Labelled photos from "poultry", an image-classification folder in PerezAbel/Flora-AI. The possible labels are: bumblefoot, fowlpox, healthy, coryza, CRD.

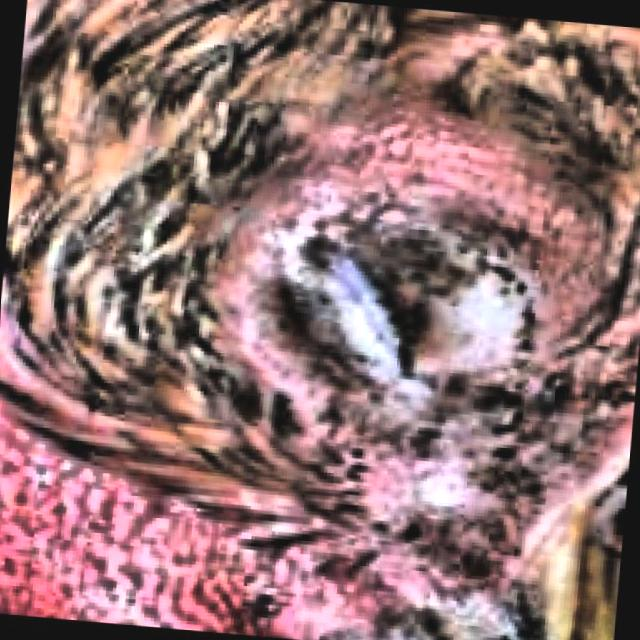
Label: CRD

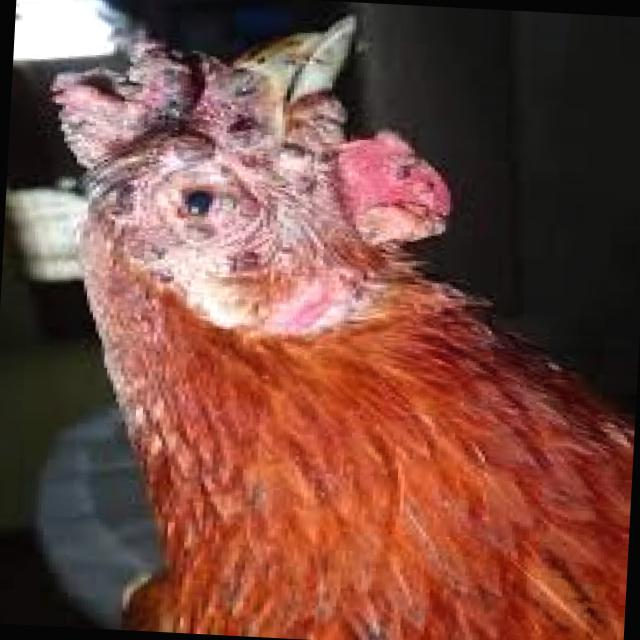
Label: fowlpox

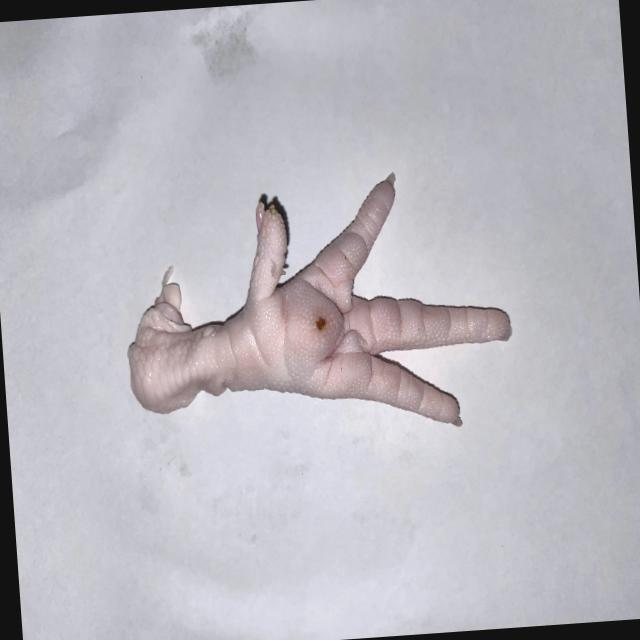
Label: bumblefoot

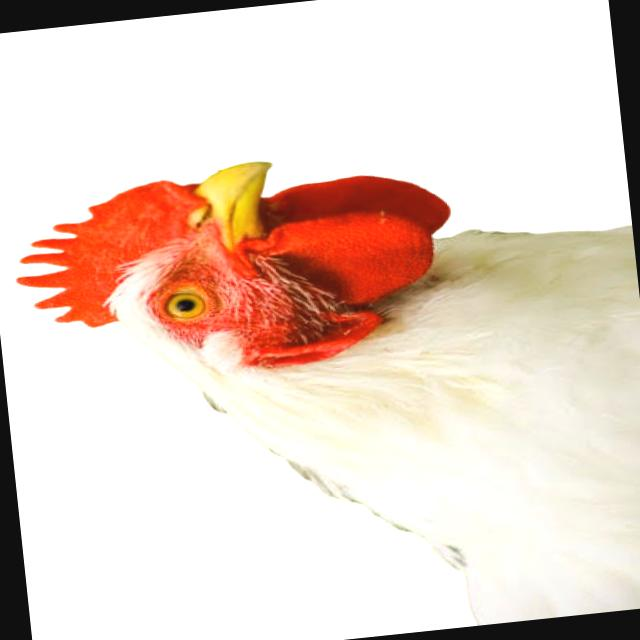
Label: healthy

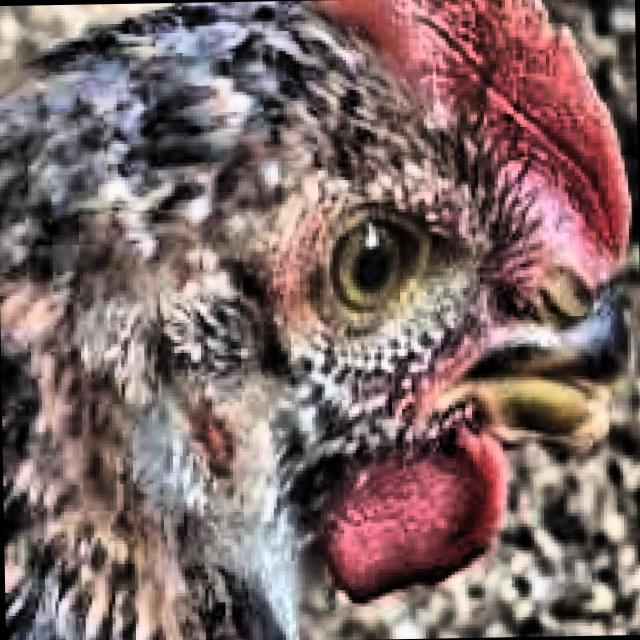
Label: healthy

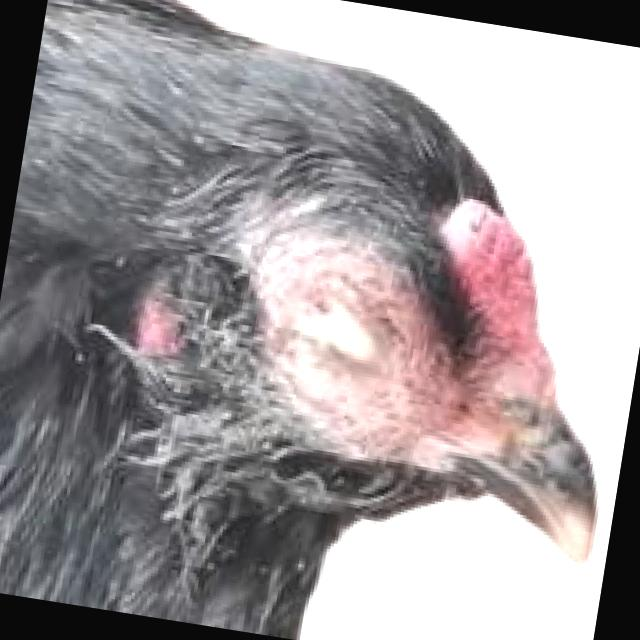
Label: coryza
